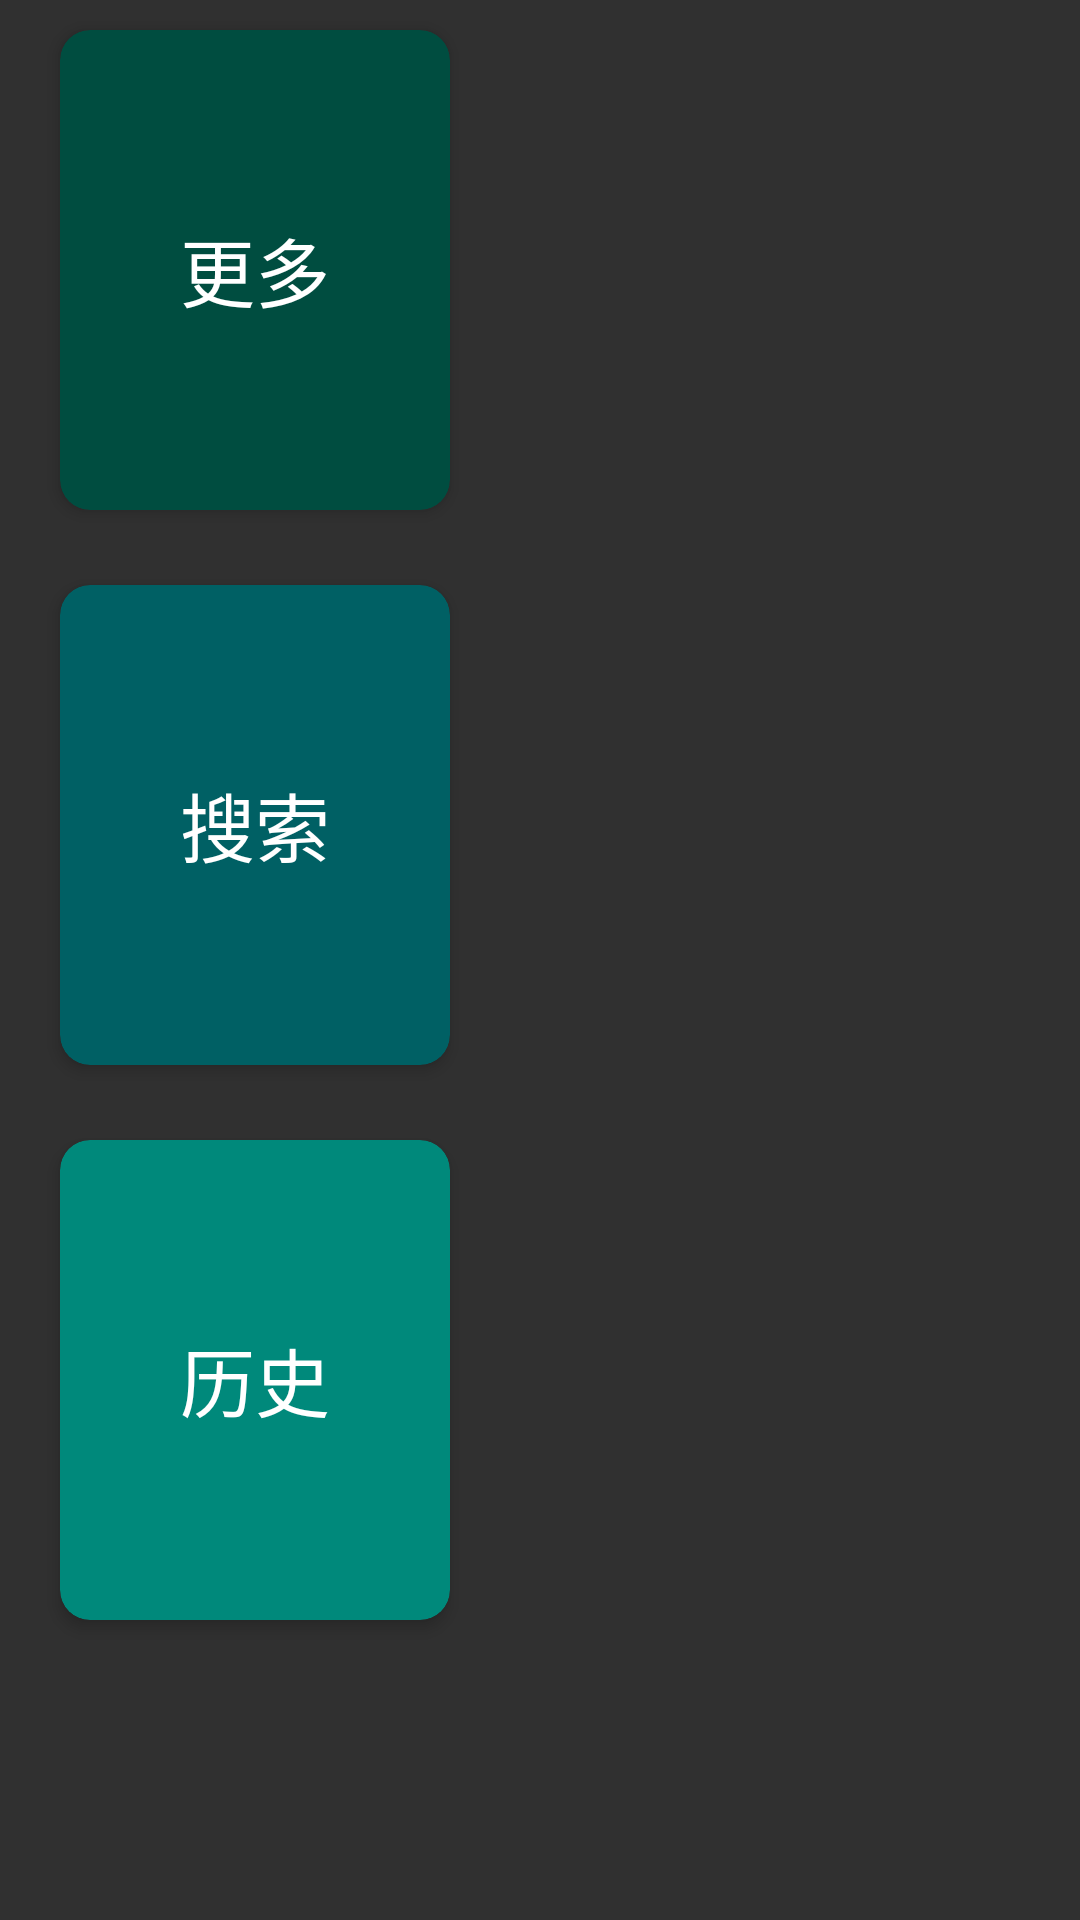

Produce the Android XML layout that renders to this screen, including the resource entries it uses.
<!-- AndroidManifest.xml: application theme Theme.ProjectorLauncher -->
<!-- res/layout/fragment_pager.xml -->
<?xml version="1.0" encoding="utf-8"?>
<RelativeLayout xmlns:android="http://schemas.android.com/apk/res/android"
    xmlns:app="http://schemas.android.com/apk/res-auto"
    android:id="@+id/relativeLayout"
    android:layout_width="match_parent"
    android:layout_height="match_parent"
    android:descendantFocusability="afterDescendants">

    <androidx.cardview.widget.CardView
        android:id="@+id/more"
        android:layout_width="130dp"
        android:layout_height="160dp"
        android:layout_alignParentStart="true"
        android:layout_marginStart="20dp"
        android:layout_marginTop="10dp"
        android:clickable="true"
        android:focusable="true"
        android:nextFocusLeft="@id/more"
        android:nextFocusRight="@id/recycler_view"
        app:cardBackgroundColor="#004D40"
        app:cardCornerRadius="10dp"
        app:cardElevation="3dp">

        <TextView
            android:layout_width="match_parent"
            android:layout_height="match_parent"
            android:gravity="center"
            android:text="@string/more"
            android:textColor="@color/white"
            android:textSize="25sp"/>
    </androidx.cardview.widget.CardView>

    <androidx.cardview.widget.CardView
        android:id="@+id/search"
        android:layout_width="130dp"
        android:layout_height="160dp"
        android:layout_below="@id/more"
        android:layout_alignParentStart="true"
        android:layout_marginStart="20dp"
        android:layout_marginTop="25dp"
        android:clickable="true"
        android:focusable="true"
        android:nextFocusLeft="@id/search"
        android:nextFocusRight="@id/recycler_view"
        app:cardBackgroundColor="#006064"
        app:cardCornerRadius="10dp"
        app:cardElevation="3dp">

        <TextView
            android:layout_width="match_parent"
            android:layout_height="match_parent"
            android:gravity="center"
            android:text="@string/search_text"
            android:textColor="@color/white"
            android:textSize="25sp" />
    </androidx.cardview.widget.CardView>

    <androidx.cardview.widget.CardView
        android:id="@+id/history"
        android:layout_width="130dp"
        android:layout_height="160dp"
        android:layout_below="@id/search"
        android:layout_alignParentStart="true"
        android:layout_marginStart="20dp"
        android:layout_marginTop="25dp"
        android:clickable="true"
        android:focusable="true"
        android:nextFocusLeft="@id/history"
        android:nextFocusRight="@id/recycler_view"
        android:nextFocusDown="@id/history"
        app:cardBackgroundColor="#00897B"
        app:cardCornerRadius="10dp"
        app:cardElevation="3dp">

        <TextView
            android:layout_width="match_parent"
            android:layout_height="match_parent"
            android:gravity="center"
            android:text="@string/history"
            android:textColor="@color/white"
            android:textSize="25sp" />
    </androidx.cardview.widget.CardView>

    <androidx.recyclerview.widget.RecyclerView
        android:id="@+id/recycler_view"
        android:layout_width="wrap_content"
        android:layout_height="match_parent"
        android:layout_marginStart="10dp"
        android:layout_toEndOf="@id/more" />
</RelativeLayout>
<!-- resources referenced by this layout -->
<resources>
  <color name="white">#FFFFFF</color>
  <string name="history">历史</string>
  <string name="more">更多</string>
  <string name="search_text">搜索</string>
  <style name="Theme.ProjectorLauncher" parent="@style/Theme.AppCompat.NoActionBar">
      </style>
</resources>
